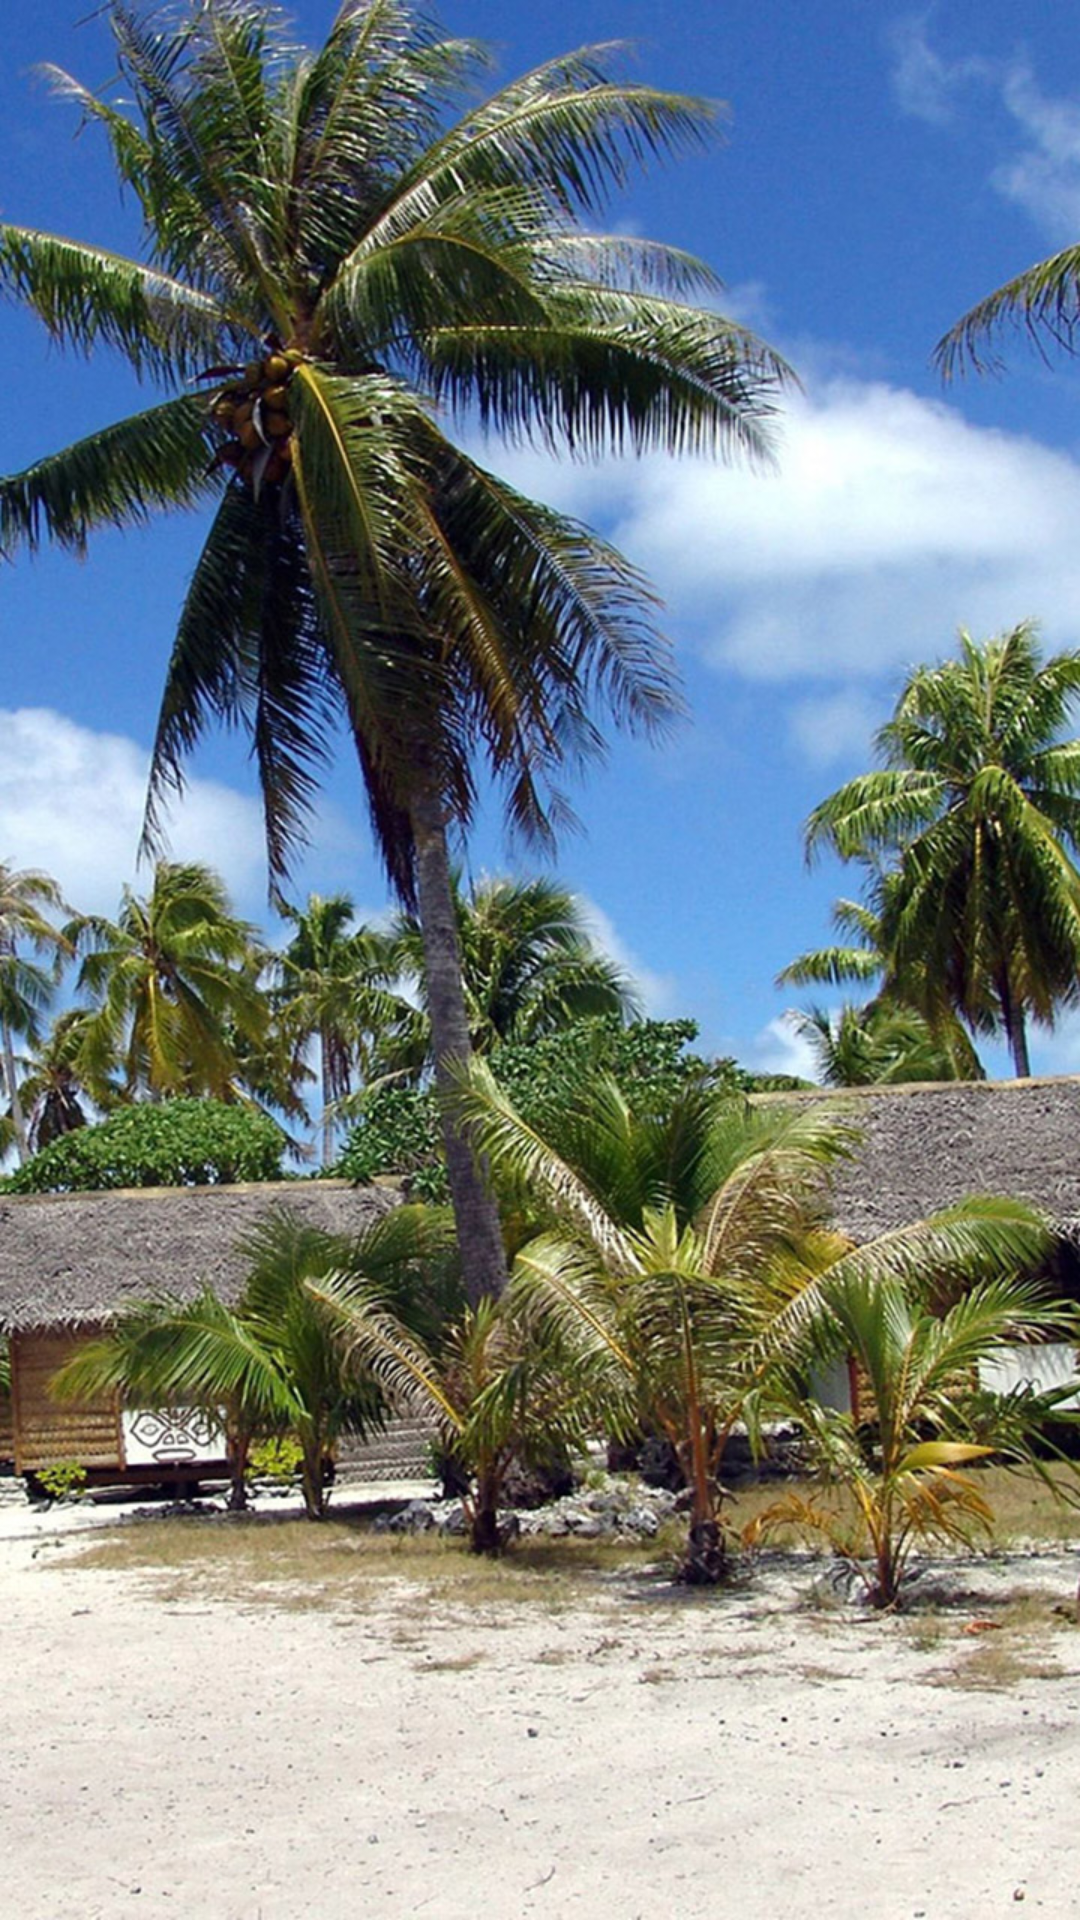

Layout XML and referenced resources for this Android screen:
<!-- AndroidManifest.xml: activity theme ImageTranslucentBarTheme -->
<!-- res/layout/activity_image_translucent.xml -->
<?xml version="1.0" encoding="utf-8"?>
<RelativeLayout xmlns:android="http://schemas.android.com/apk/res/android"
    xmlns:tools="http://schemas.android.com/tools"
    android:layout_width="match_parent"
    android:layout_height="match_parent"
    android:background="@mipmap/fengjin"
    android:fitsSystemWindows="true"
    tools:context="com.wang.administrator.pricticedemo.translucentbar.ImageTranslucentActivity">

</RelativeLayout>
<!-- resources referenced by this layout -->
<resources>
  <!-- mipmap fengjin: jpg bitmap (mipmap-xhdpi, 687814 bytes) -->
  <style name="ImageTranslucentBarTheme" parent="AppTheme" />
  <style name="AppTheme" parent="Theme.AppCompat.Light.DarkActionBar">
          
          <item name="colorPrimary">@color/colorPrimary</item>
          <item name="colorPrimaryDark">@color/colorPrimaryDark</item>
          <item name="colorAccent">@color/colorAccent</item>
      </style>
  <color name="colorPrimary">#3F51B5</color>
  <color name="colorPrimaryDark">#303F9F</color>
  <color name="colorAccent">#FF4081</color>
</resources>
